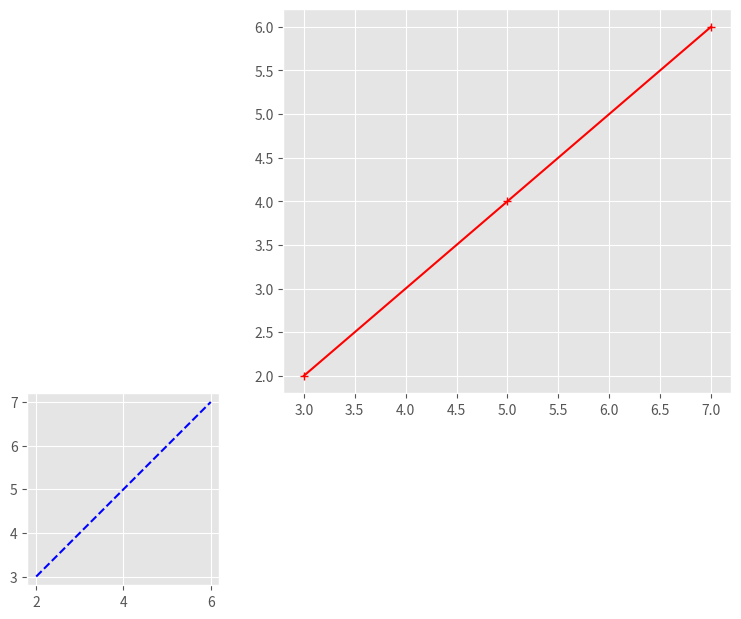

Reproduce this figure in Python.
print("Hello Everyone! This is Atif continuing to learn python.")








from matplotlib import style 

style.use ('ggplot')

x = [2 , 4 , 6]
y = [3 , 5 , 7]

x2 = [9 , 11 , 7]
y2 = [10 , 12 , 14]











from matplotlib import pyplot as plt 
from matplotlib import pylab 

fig = pylab.figure()

axis1 = fig.add_axes([0.1 , 0.2 , 0.3 , 0.4])
axis2 = fig.add_axes([0.5 , 0.6 , 0.7 , 0.8])

axis1.plot(x , y , 'b--')
axis2.plot(y , x , 'r+-')

pylab.show()
